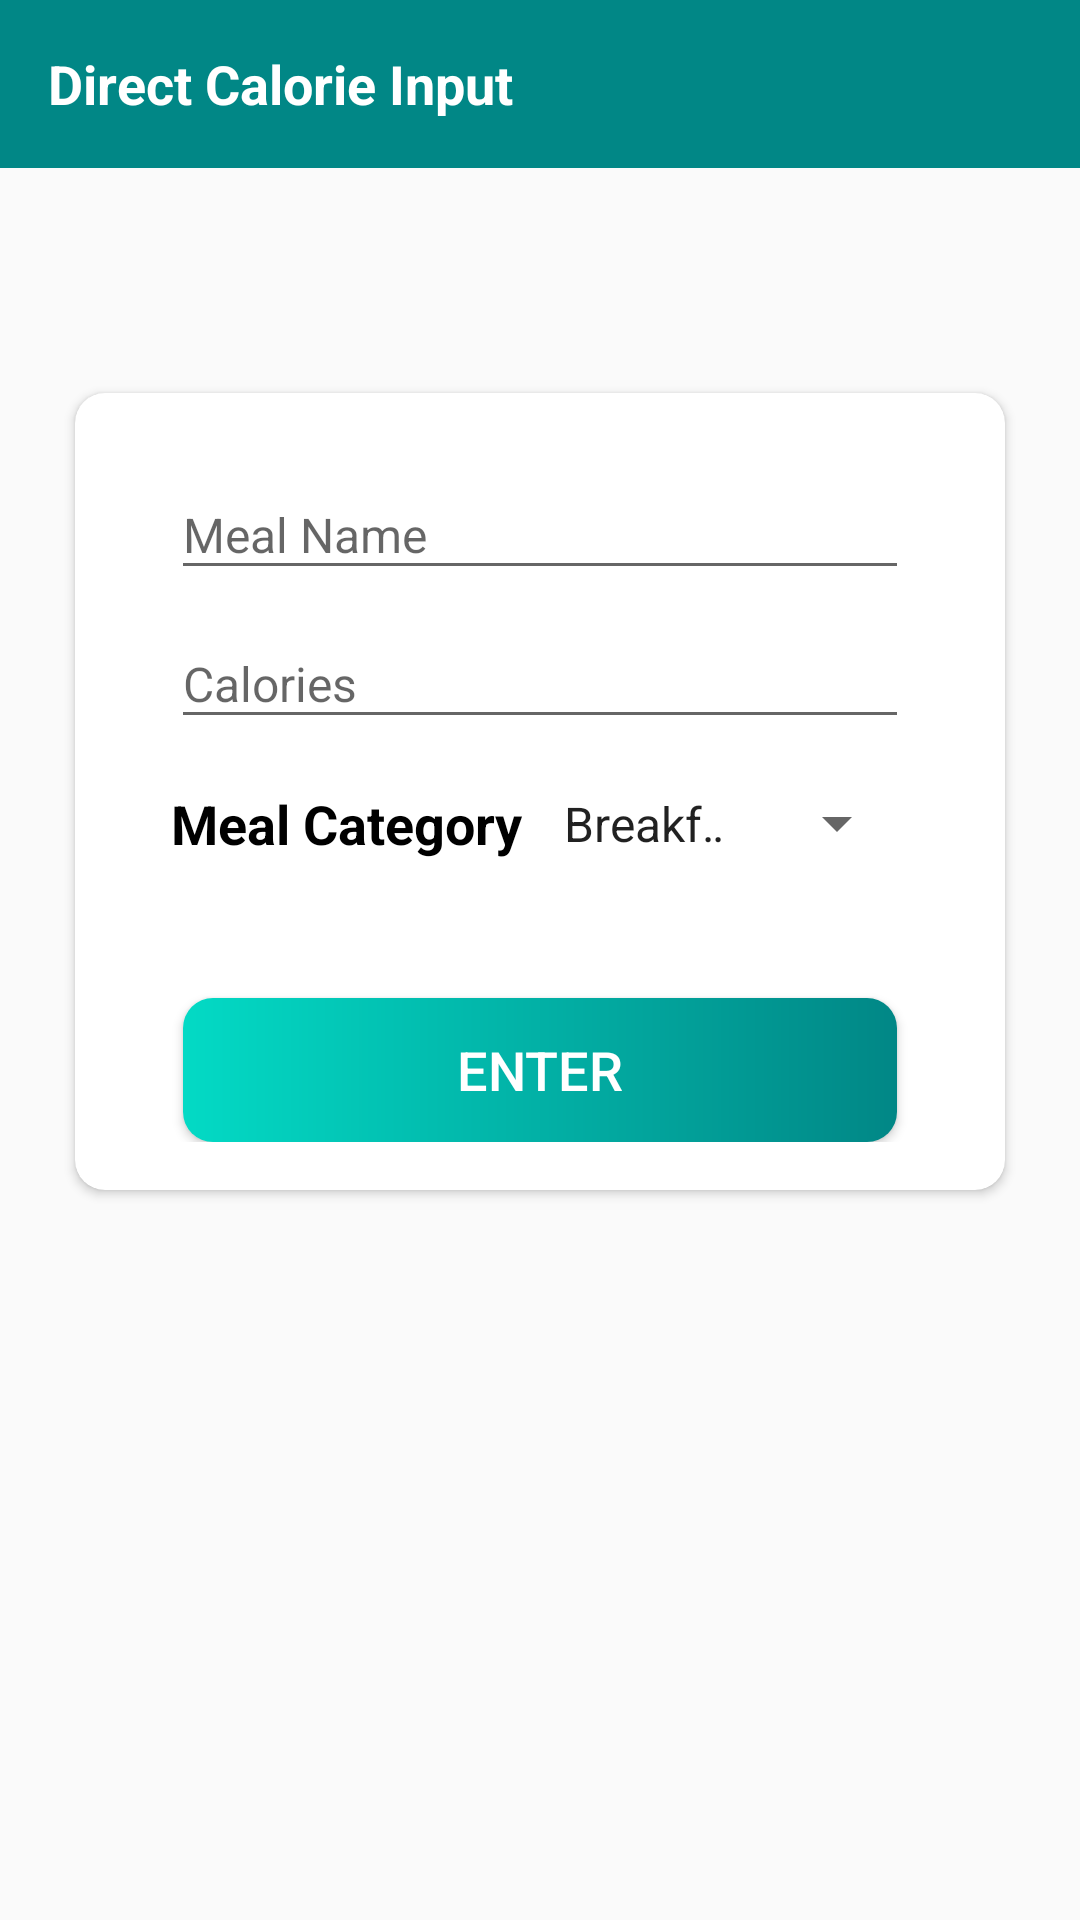

Layout XML and referenced resources for this Android screen:
<!-- AndroidManifest.xml: application theme Theme.DiabetesSystem -->
<!-- res/layout/activity_direct_calorie_input.xml -->
<?xml version="1.0" encoding="utf-8"?>
<RelativeLayout xmlns:android="http://schemas.android.com/apk/res/android"
    xmlns:app="http://schemas.android.com/apk/res-auto"
    xmlns:tools="http://schemas.android.com/tools"
    android:layout_width="match_parent"
    android:layout_height="match_parent"
    tools:context=".activities.DirectCalorieInput">

    <androidx.appcompat.widget.Toolbar
        android:id="@+id/toolbar_direct_input"
        android:layout_width="match_parent"
        android:background="@color/teal_700"
        android:layout_marginBottom="15dp"
        android:layout_height="?attr/actionBarSize">

        <TextView
            android:id="@+id/tv_title"
            android:layout_width="match_parent"
            android:layout_height="match_parent"
            android:gravity="center_vertical"
            android:text="Direct Calorie Input"
            android:textColor="@color/white"
            android:textSize="@dimen/toolbar_title_text_size"
            android:textStyle="bold" />

    </androidx.appcompat.widget.Toolbar>

    <androidx.cardview.widget.CardView
        android:id="@+id/cv_enter_data"
        android:layout_width="match_parent"
        android:layout_height="wrap_content"
        android:layout_below="@id/toolbar_direct_input"
        android:layout_marginStart="@dimen/authentication_screen_marginStartEnd"
        android:layout_marginTop="@dimen/authentication_screen_marginTop"
        android:layout_marginEnd="@dimen/authentication_screen_marginStartEnd"
        android:elevation="@dimen/card_view_elevation"
        app:cardCornerRadius="@dimen/card_view_corner_radius">
        <LinearLayout
            android:layout_width="match_parent"
            android:layout_height="wrap_content"
            android:orientation="vertical"
            android:padding="@dimen/card_view_layout_content_padding">
            <com.google.android.material.textfield.TextInputLayout
                android:layout_width="match_parent"
                android:layout_height="wrap_content"
                android:layout_marginStart="@dimen/authentication_screen_til_marginStartEnd"
                android:layout_marginEnd="@dimen/authentication_screen_til_marginStartEnd">
                <androidx.appcompat.widget.AppCompatEditText
                    android:id="@+id/meal_name"
                    android:layout_width="match_parent"
                    android:layout_height="wrap_content"
                    android:hint="Meal Name"
                    android:textSize="@dimen/et_text_size" />
            </com.google.android.material.textfield.TextInputLayout>

            <com.google.android.material.textfield.TextInputLayout
                android:layout_width="match_parent"
                android:layout_height="wrap_content"
                android:layout_marginStart="@dimen/authentication_screen_til_marginStartEnd"
                android:layout_marginEnd="@dimen/authentication_screen_til_marginStartEnd">
                <androidx.appcompat.widget.AppCompatEditText
                    android:id="@+id/calories_consumed"
                    android:layout_width="match_parent"
                    android:layout_height="wrap_content"
                    android:hint="Calories"
                    android:textSize="@dimen/et_text_size" />
            </com.google.android.material.textfield.TextInputLayout>

            <LinearLayout
                android:layout_width="match_parent"
                android:layout_height="wrap_content"
                android:orientation="horizontal"
                android:padding="@dimen/card_view_layout_content_padding">
                <TextView
                    android:id="@+id/meal_category_input"
                    android:layout_width="match_parent"
                    android:layout_height="wrap_content"
                    android:gravity="center_vertical"
                    android:layout_weight="1"
                    android:text="Meal Category"
                    android:textColor="@color/black"
                    android:textSize="@dimen/toolbar_title_text_size"
                    android:textStyle="bold" />
                <Spinner
                    android:id="@+id/meal_categories"
                    android:layout_width="match_parent"
                    android:layout_height="match_parent"
                    android:layout_weight="1"
                    android:entries="@array/meal_categories"
                    />
            </LinearLayout>
            <androidx.appcompat.widget.AppCompatButton
                android:id="@+id/btn_enter"
                android:layout_width="match_parent"
                android:layout_height="wrap_content"
                android:layout_gravity="center"
                android:layout_marginStart="@dimen/btn_marginStartEnd"
                android:layout_marginTop="@dimen/sign_up_screen_btn_marginTop"
                android:layout_marginEnd="@dimen/btn_marginStartEnd"
                android:background="@drawable/shape_button_rounded"
                android:gravity="center"
                android:paddingTop="@dimen/btn_paddingTopBottom"
                android:paddingBottom="@dimen/btn_paddingTopBottom"
                android:text="Enter"
                android:textColor="@android:color/white"
                android:textSize="@dimen/btn_text_size" />
        </LinearLayout>
    </androidx.cardview.widget.CardView>

</RelativeLayout>
<!-- resources referenced by this layout -->
<resources>
  <string-array name="meal_categories">
          <item>Breakfast</item>
          <item>Lunch</item>
          <item>Supper</item>
          <item>Snack</item>
      </string-array>
  <color name="black">#FF000000</color>
  <color name="teal_700">#FF018786</color>
  <color name="white">#FFFFFFFF</color>
  <dimen name="authentication_screen_marginStartEnd">25dp</dimen>
  <dimen name="authentication_screen_marginTop">60dp</dimen>
  <dimen name="authentication_screen_til_marginStartEnd">16dp</dimen>
  <dimen name="btn_marginStartEnd">20dp</dimen>
  <dimen name="btn_paddingTopBottom">8dp</dimen>
  <dimen name="btn_text_size">18sp</dimen>
  <dimen name="card_view_corner_radius">10dp</dimen>
  <dimen name="card_view_elevation">10dp</dimen>
  <dimen name="card_view_layout_content_padding">16dp</dimen>
  <dimen name="et_text_size">16sp</dimen>
  <dimen name="sign_up_screen_btn_marginTop">30dp</dimen>
  <dimen name="toolbar_title_text_size">18sp</dimen>
  <!-- drawable shape_button_rounded (drawable) -->
  <?xml version="1.0" encoding="utf-8"?>
  <shape xmlns:android="http://schemas.android.com/apk/res/android"
      android:shape="rectangle">
  
      <gradient
          android:angle="360"
          android:endColor="#FF018786"
          android:startColor="#FF03DAC5"
          android:type="linear" />
  
      <corners android:radius="10dp" />
  </shape>
  <style name="Theme.DiabetesSystem" parent="Theme.AppCompat.DayNight.NoActionBar">
          
          <item name="colorPrimary">@color/teal_200</item>
          <item name="colorPrimaryDark">@color/teal_700</item>
          <item name="colorAccent">@color/white</item>
          
          <item name="android:statusBarColor" tools:targetApi="l">@color/teal_200</item>
          
      </style>
  <color name="teal_200">#FF03DAC5</color>
</resources>
